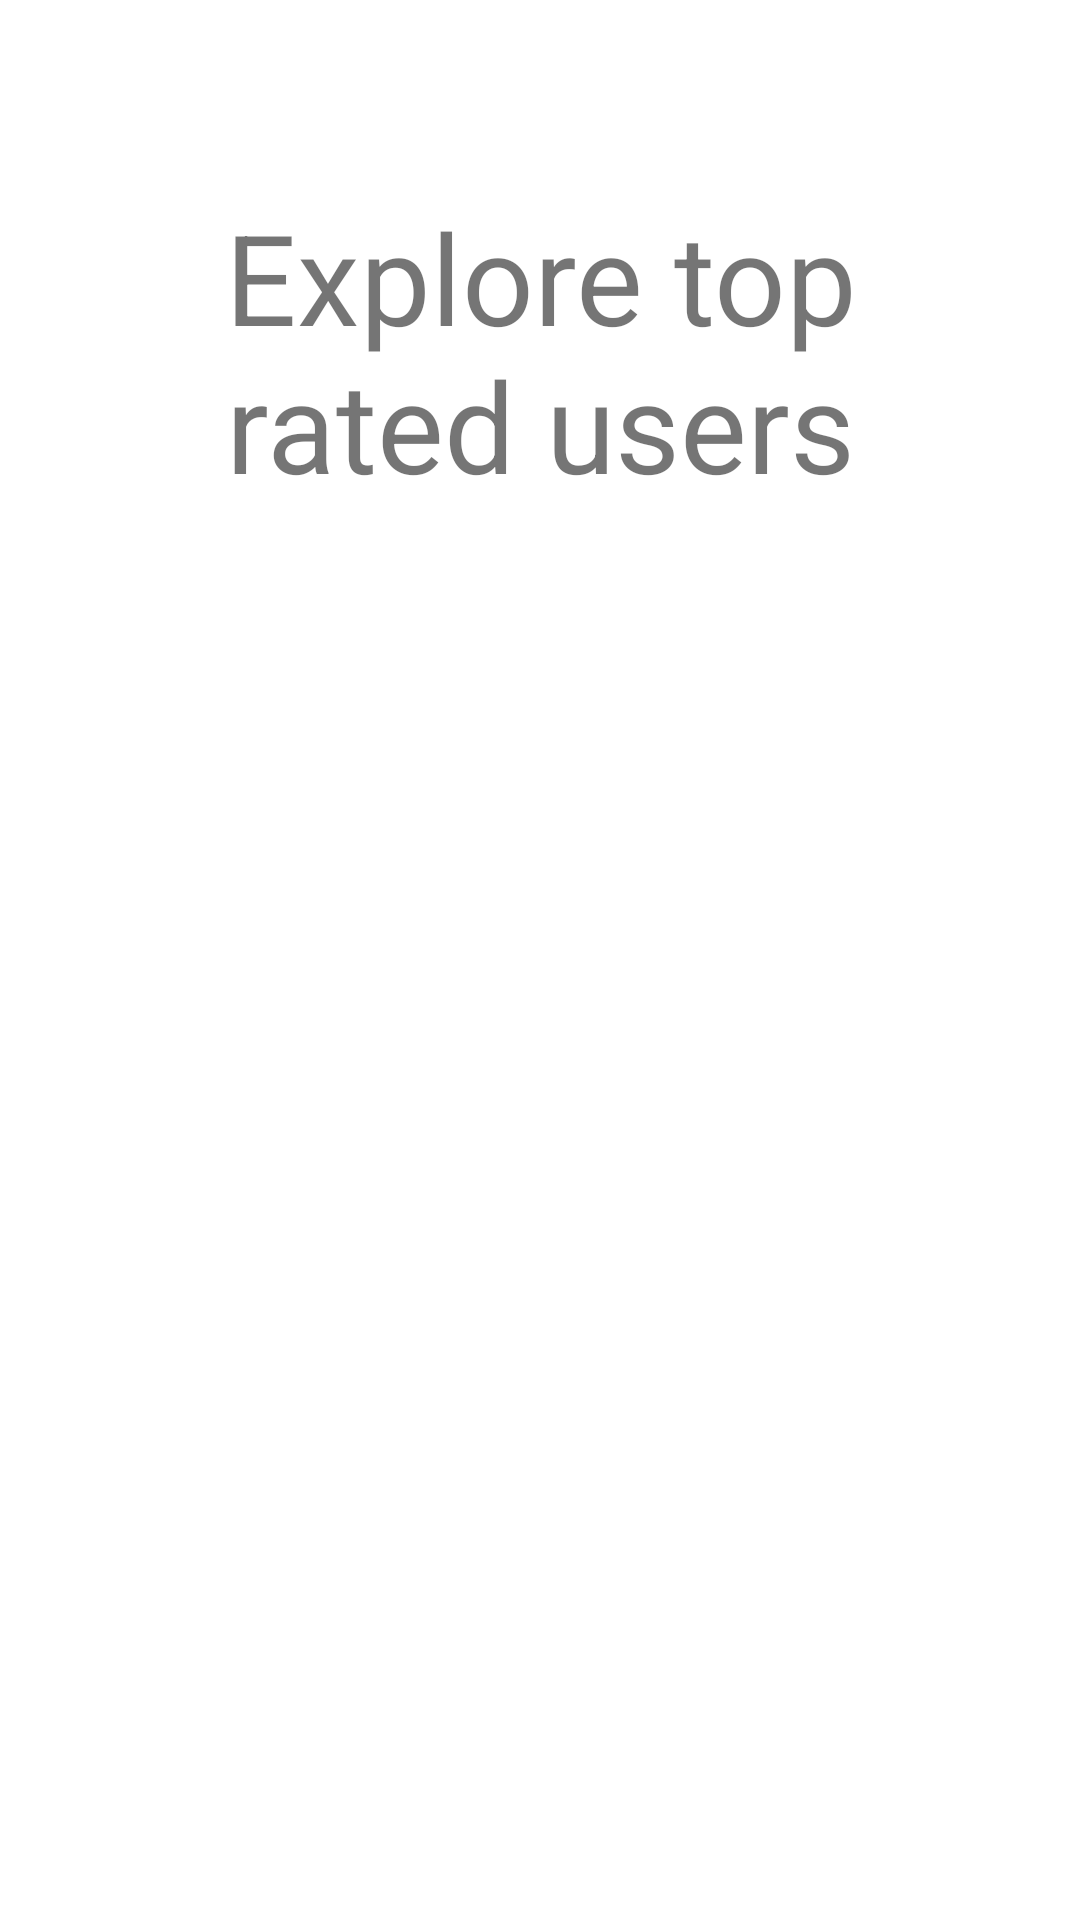

Produce the Android XML layout that renders to this screen, including the resource entries it uses.
<!-- AndroidManifest.xml: application theme Theme.EarlySamurai -->
<!-- res/layout/fragment_explore.xml -->
<?xml version="1.0" encoding="utf-8"?>
<androidx.constraintlayout.widget.ConstraintLayout xmlns:android="http://schemas.android.com/apk/res/android"
    xmlns:app="http://schemas.android.com/apk/res-auto"
    xmlns:tools="http://schemas.android.com/tools"
    android:layout_width="match_parent"
    android:layout_height="match_parent"
    tools:context=".ui.explore.ExploreFragment">

    <TextView
        android:id="@+id/explore_title"
        android:layout_width="0dp"
        android:layout_height="wrap_content"
        android:layout_marginStart="36dp"
        android:layout_marginTop="64dp"
        android:layout_marginEnd="36dp"
        android:gravity="center"
        android:text="@string/explore_top"
        android:textSize="42sp"
        app:layout_constraintEnd_toEndOf="parent"
        app:layout_constraintStart_toStartOf="parent"
        app:layout_constraintTop_toTopOf="parent" />

    <androidx.recyclerview.widget.RecyclerView
        android:id="@+id/explore_recycler_view"
        android:layout_width="wrap_content"
        android:layout_height="0dp"
        android:layout_marginTop="16dp"
        app:layout_constraintBottom_toBottomOf="parent"
        app:layout_constraintLeft_toLeftOf="parent"
        app:layout_constraintRight_toRightOf="parent"
        app:layout_constraintTop_toBottomOf="@+id/explore_title">

    </androidx.recyclerview.widget.RecyclerView>
</androidx.constraintlayout.widget.ConstraintLayout>
<!-- resources referenced by this layout -->
<resources>
  <string name="explore_top">Explore top rated users</string>
  <style name="Theme.EarlySamurai" parent="Theme.MaterialComponents.DayNight.DarkActionBar">
          
          <item name="colorPrimary">@color/purple_500</item>
          <item name="colorPrimaryVariant">@color/purple_700</item>
          <item name="colorOnPrimary">@color/white</item>
          
          <item name="colorSecondary">@color/teal_200</item>
          <item name="colorSecondaryVariant">@color/teal_700</item>
          <item name="colorOnSecondary">@color/black</item>
          
          <item name="android:statusBarColor" tools:targetApi="l">?attr/colorPrimaryVariant</item>
          
      </style>
  <color name="purple_500">#FF6200EE</color>
  <color name="purple_700">#FF3700B3</color>
  <color name="white">#FFFFFFFF</color>
  <color name="teal_200">#FF03DAC5</color>
  <color name="teal_700">#FF018786</color>
  <color name="black">#FF000000</color>
</resources>
